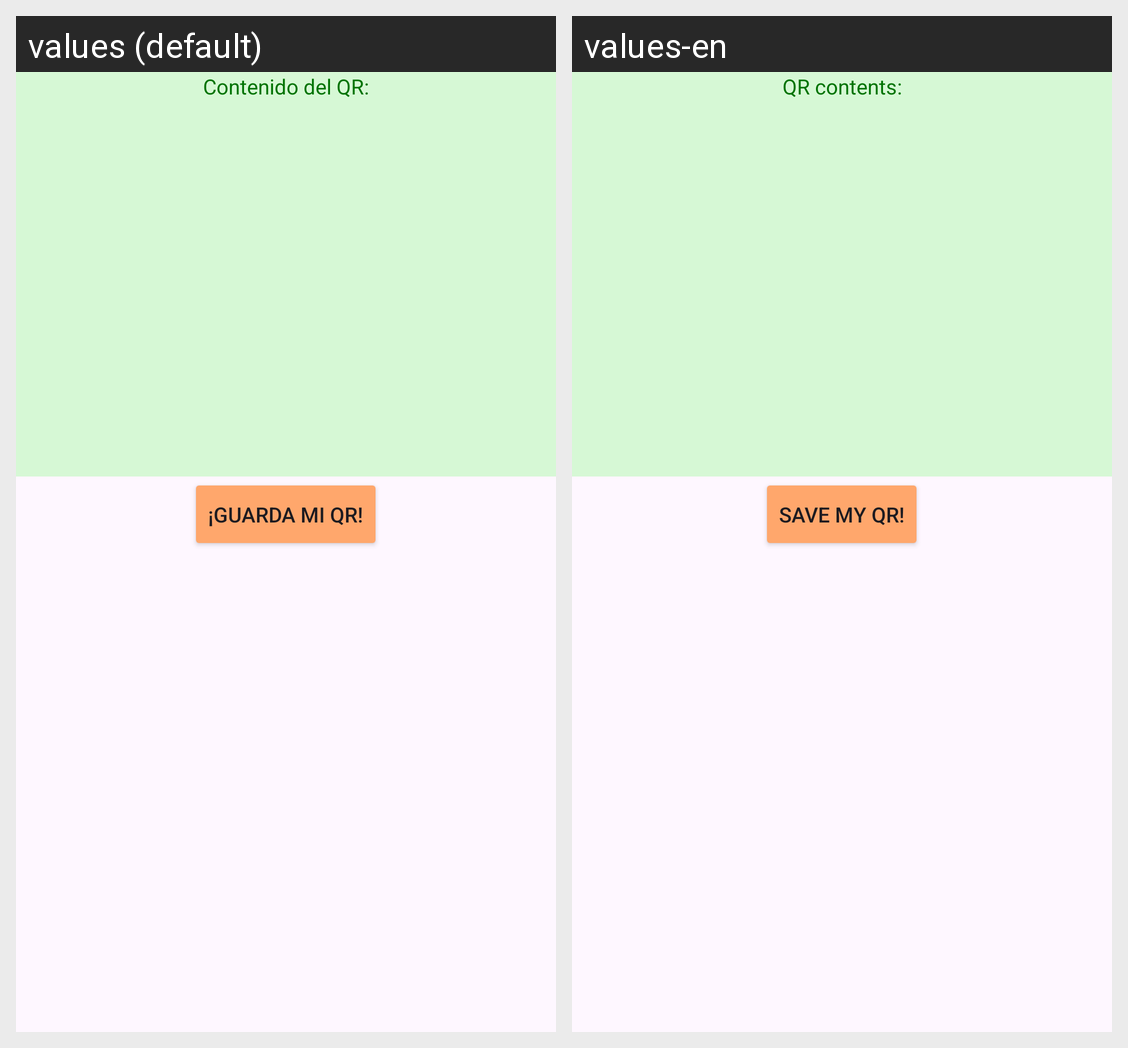

The same Android screen rendered under two of its app's locales, left to right. List the strings drawn on it with the default value and each locale's translation.
Android screen res/layout/activity_qr_generado.xml rendered under 2 locales, left to right: values (default), values-en. Device: Nexus 5 (rendered at 1080×1920; each locale shown at half size, 540×960, under a caption strip naming it); theme Theme.LeeQR.
Strings drawn on this screen, with the default value and each locale's value (text and hints the layout hard-codes, and strings that could not be matched under every locale, appear in the picture but are not listed):

sup_infoQR
  values: Contenido del QR:
  values-en:  QR contents: 

btn_guardaqr
  values: ¡Guarda mi QR!
  values-en: Save my QR!
